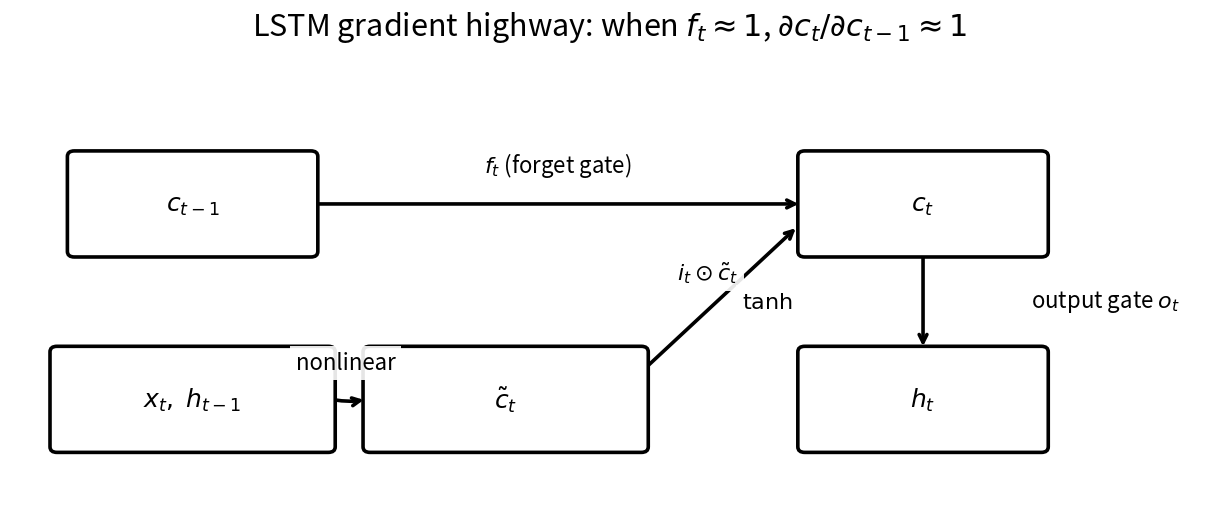
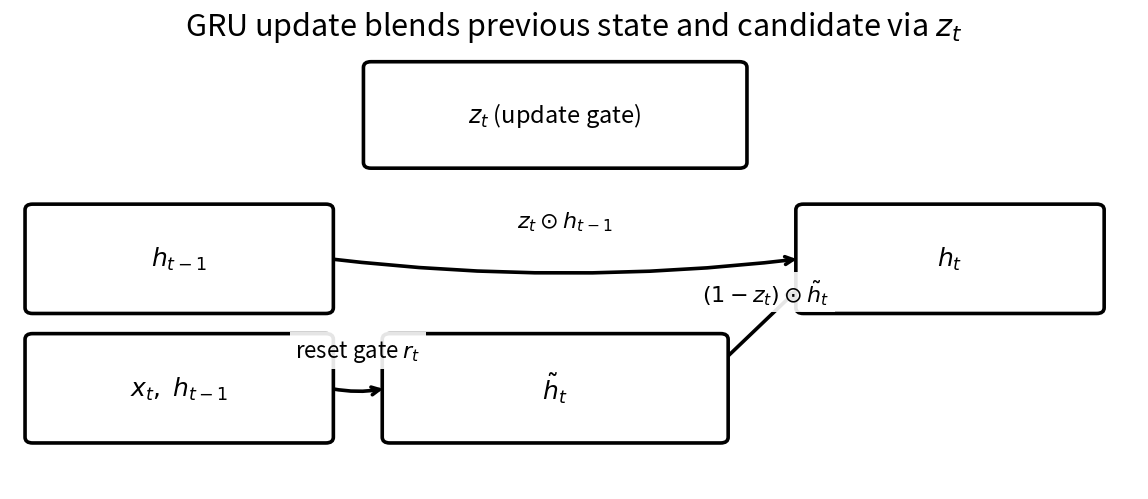
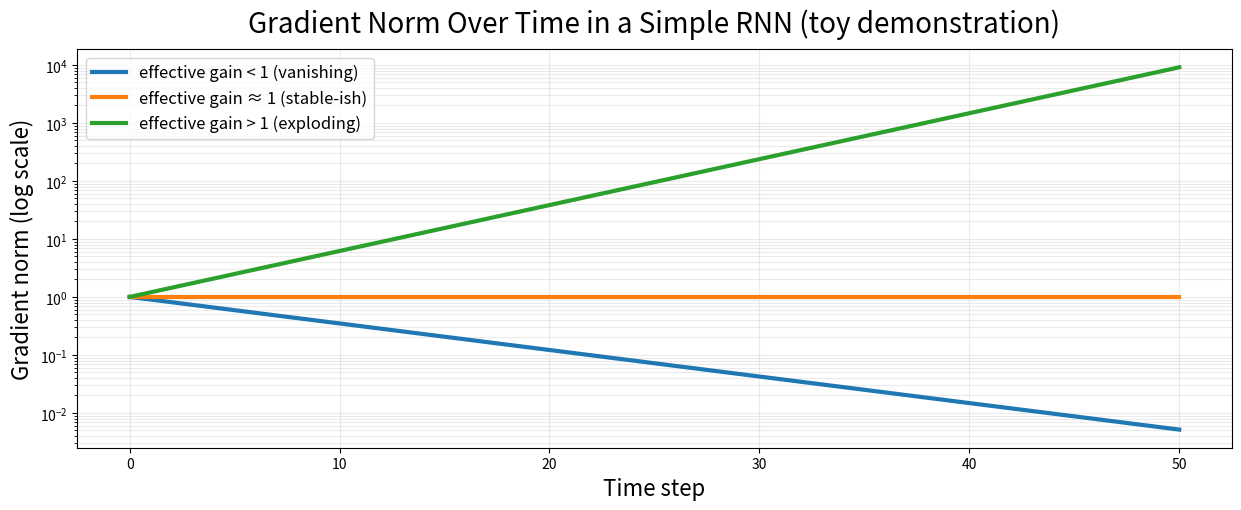

Reproduce these figures in Python, in order.
import os
import numpy as np
import matplotlib.pyplot as plt
from matplotlib.patches import FancyBboxPatch, FancyArrowPatch

# Output dir (Desktop/changyidan)
SAVE_DIR = os.path.expanduser("~/Desktop/changyidan")
os.makedirs(SAVE_DIR, exist_ok=True)

# Utilities (rounded box + arrow with label)
def draw_box(ax, center, w, h, text, fontsize=18, z=3):
    x, y = center
    x0, y0 = x - w/2, y - h/2
    box = FancyBboxPatch(
        (x0, y0), w, h,
        boxstyle="round,pad=0.02,rounding_size=0.04",
        linewidth=2.6, edgecolor="black", facecolor="white", zorder=z
    )
    ax.add_patch(box)
    ax.text(x, y, text, ha="center", va="center", fontsize=fontsize, zorder=z+1)

def draw_arrow(ax, start, end, text=None, text_offset=(0,0), rad=0.0, z=2, lw=2.6):
    """rad: curvature (0 straight; ±0.12 mild curve)"""
    arrow = FancyArrowPatch(
        start, end, mutation_scale=14, arrowstyle="->",
        connectionstyle=f"arc3,rad={rad}", linewidth=lw, color="black", zorder=z
    )
    ax.add_patch(arrow)
    if text:
        mx = (start[0] + end[0]) / 2 + text_offset[0]
        my = (start[1] + end[1]) / 2 + text_offset[1]
        ax.text(mx, my, text, fontsize=16, ha="center", va="center",
                bbox=dict(facecolor="white", edgecolor="none", alpha=0.9), zorder=z+1)

# (1) LSTM gradient highway (fixed margins/labels)
def fig_lstm_highway(save_path):
    fig, ax = plt.subplots(figsize=(12.5, 5.4), dpi=180)
    ax.set_xlim(-0.25, 6.65)
    ax.set_ylim(-0.10, 3.15)
    ax.axis("off")

    ax.set_title(r"LSTM gradient highway: when $f_t \approx 1$, $\partial c_t/\partial c_{t-1} \approx 1$",
                 fontsize=22, pad=16)

    pos_c_prev   = (0.8, 2.1)
    pos_c        = (5.0, 2.1)
    pos_xh       = (0.8, 0.7)
    pos_c_tilde  = (2.6, 0.7)
    pos_h        = (5.0, 0.7)

    draw_box(ax, pos_c_prev, 1.4, 0.72, r"$c_{t-1}$")
    draw_box(ax, pos_c,      1.4, 0.72, r"$c_{t}$")
    draw_box(ax, pos_xh,     1.6, 0.72, r"$x_t,\;h_{t-1}$")
    draw_box(ax, pos_c_tilde,1.6, 0.72, r"$\tilde{c}_{t}$")
    draw_box(ax, pos_h,      1.4, 0.72, r"$h_{t}$")

    # c_{t-1} -> c_t
    draw_arrow(ax,
               (pos_c_prev[0]+0.7, pos_c_prev[1]),
               (pos_c[0]-0.7,     pos_c[1]),
               text=r"$f_t$ (forget gate)",
               text_offset=(0.00, 0.28),
               rad=0.0)

    # \tilde{c}_t -> c_t
    draw_arrow(ax,
               (pos_c_tilde[0]+0.80, pos_c_tilde[1]+0.22),
               (pos_c[0]-0.72,       pos_c[1]-0.16),
               text=r"$i_t \odot \tilde{c}_t$",
               text_offset=(-0.08, 0.18),
               rad=0.0)

    # (x_t,h_{t-1}) -> \tilde{c}_t
    draw_arrow(ax,
               (pos_xh[0]+0.80, pos_xh[1]),
               (pos_c_tilde[0]-0.80, pos_c_tilde[1]),
               text="nonlinear",
               text_offset=(-0.02, 0.26),
               rad=0.10)

    start_v = (pos_c[0]+0.00, pos_c[1]-0.36)
    end_v   = (pos_h[0]+0.00, pos_h[1]+0.36)
    draw_arrow(ax, start_v, end_v)
    ax.text(start_v[0]-0.75, (start_v[1]+end_v[1])/2, r"$\tanh$",
            fontsize=16, ha="right", va="center",
            bbox=dict(facecolor="white", edgecolor="none", alpha=0.9))
    ax.text(end_v[0]+0.62, (start_v[1]+end_v[1])/2, r"output gate $o_t$",
            fontsize=16, ha="left", va="center",
            bbox=dict(facecolor="white", edgecolor="none", alpha=0.9))

    fig.subplots_adjust(left=0.02, right=0.98, top=0.90, bottom=0.06)
    fig.savefig(save_path, dpi=300, bbox_inches="tight")
    plt.close(fig)

# (2) GRU
def fig_gru_flow(save_path):
    fig, ax = plt.subplots(figsize=(12.0, 5.2), dpi=180)
    ax.set_xlim(0, 6); ax.set_ylim(0, 3); ax.axis("off")
    ax.set_title(r"GRU update blends previous state and candidate via $z_t$",
                 fontsize=22, pad=16)

    pos_h_prev   = (0.9, 1.6)
    pos_gate_z   = (2.9, 2.6)
    pos_h_tilde  = (2.9, 0.7)
    pos_h        = (5.0, 1.6)
    pos_xh       = (0.9, 0.7)

    draw_box(ax, pos_h_prev, 1.6, 0.72, r"$h_{t-1}$")
    draw_box(ax, pos_gate_z, 2.0, 0.70, r"$z_t$ (update gate)", fontsize=17)
    draw_box(ax, pos_h_tilde,1.8, 0.72, r"$\tilde{h}_t$")
    draw_box(ax, pos_h,      1.6, 0.72, r"$h_t$")
    draw_box(ax, pos_xh,     1.6, 0.72, r"$x_t,\;h_{t-1}$")

    draw_arrow(ax, (pos_h_prev[0]+0.8, pos_h_prev[1]),
                    (pos_h[0]-0.8,     pos_h[1]),
                    text=r"$z_t \odot h_{t-1}$",
                    text_offset=(0,0.26), rad=0.06)

    draw_arrow(ax, (pos_h_tilde[0]+0.9, pos_h_tilde[1]+0.2),
                    (pos_h[0]-0.8,     pos_h[1]-0.2),
                    text=r"$(1-z_t)\odot \tilde{h}_t$",
                    text_offset=(0.02,0.22), rad=0.0)

    draw_arrow(ax, (pos_xh[0]+0.8, pos_xh[1]),
                    (pos_h_tilde[0]-0.9, pos_h_tilde[1]),
                    text=r"reset gate $r_t$",
                    text_offset=(0,0.26), rad=0.10)

    fig.subplots_adjust(left=0.03, right=0.97, top=0.90, bottom=0.07)
    fig.savefig(save_path, dpi=300, bbox_inches="tight")
    plt.close(fig)

# (3) Gradient norm plot
def fig_rnn_gradient(save_path, T=50):
    t = np.arange(T+1)
    g1 = 0.9 ** t
    g2 = 1.0 ** t
    g3 = 1.2 ** t

    fig, ax = plt.subplots(figsize=(12.5, 5.2), dpi=180)
    ax.plot(t, g1, label="effective gain < 1 (vanishing)", linewidth=3)
    ax.plot(t, g2, label="effective gain ≈ 1 (stable-ish)", linewidth=3)
    ax.plot(t, g3, label="effective gain > 1 (exploding)", linewidth=3)
    ax.set_yscale("log")
    ax.grid(True, alpha=0.25, which="both")
    ax.set_xlabel("Time step", fontsize=16)
    ax.set_ylabel("Gradient norm (log scale)", fontsize=16)
    ax.set_title("Gradient Norm Over Time in a Simple RNN (toy demonstration)", fontsize=20, pad=12)
    ax.legend(fontsize=12)
    fig.tight_layout()
    fig.savefig(save_path, dpi=300, bbox_inches="tight")
    plt.close(fig)

# Run all
if __name__ == "__main__":
    fig_lstm_highway(os.path.join(SAVE_DIR, "lstm_gradient_highway.png"))
    fig_gru_flow(os.path.join(SAVE_DIR, "gru_gradient_flow.png"))
    fig_rnn_gradient(os.path.join(SAVE_DIR, "rnn_gradient_flow.png"))
    print("Saved to:", SAVE_DIR)
